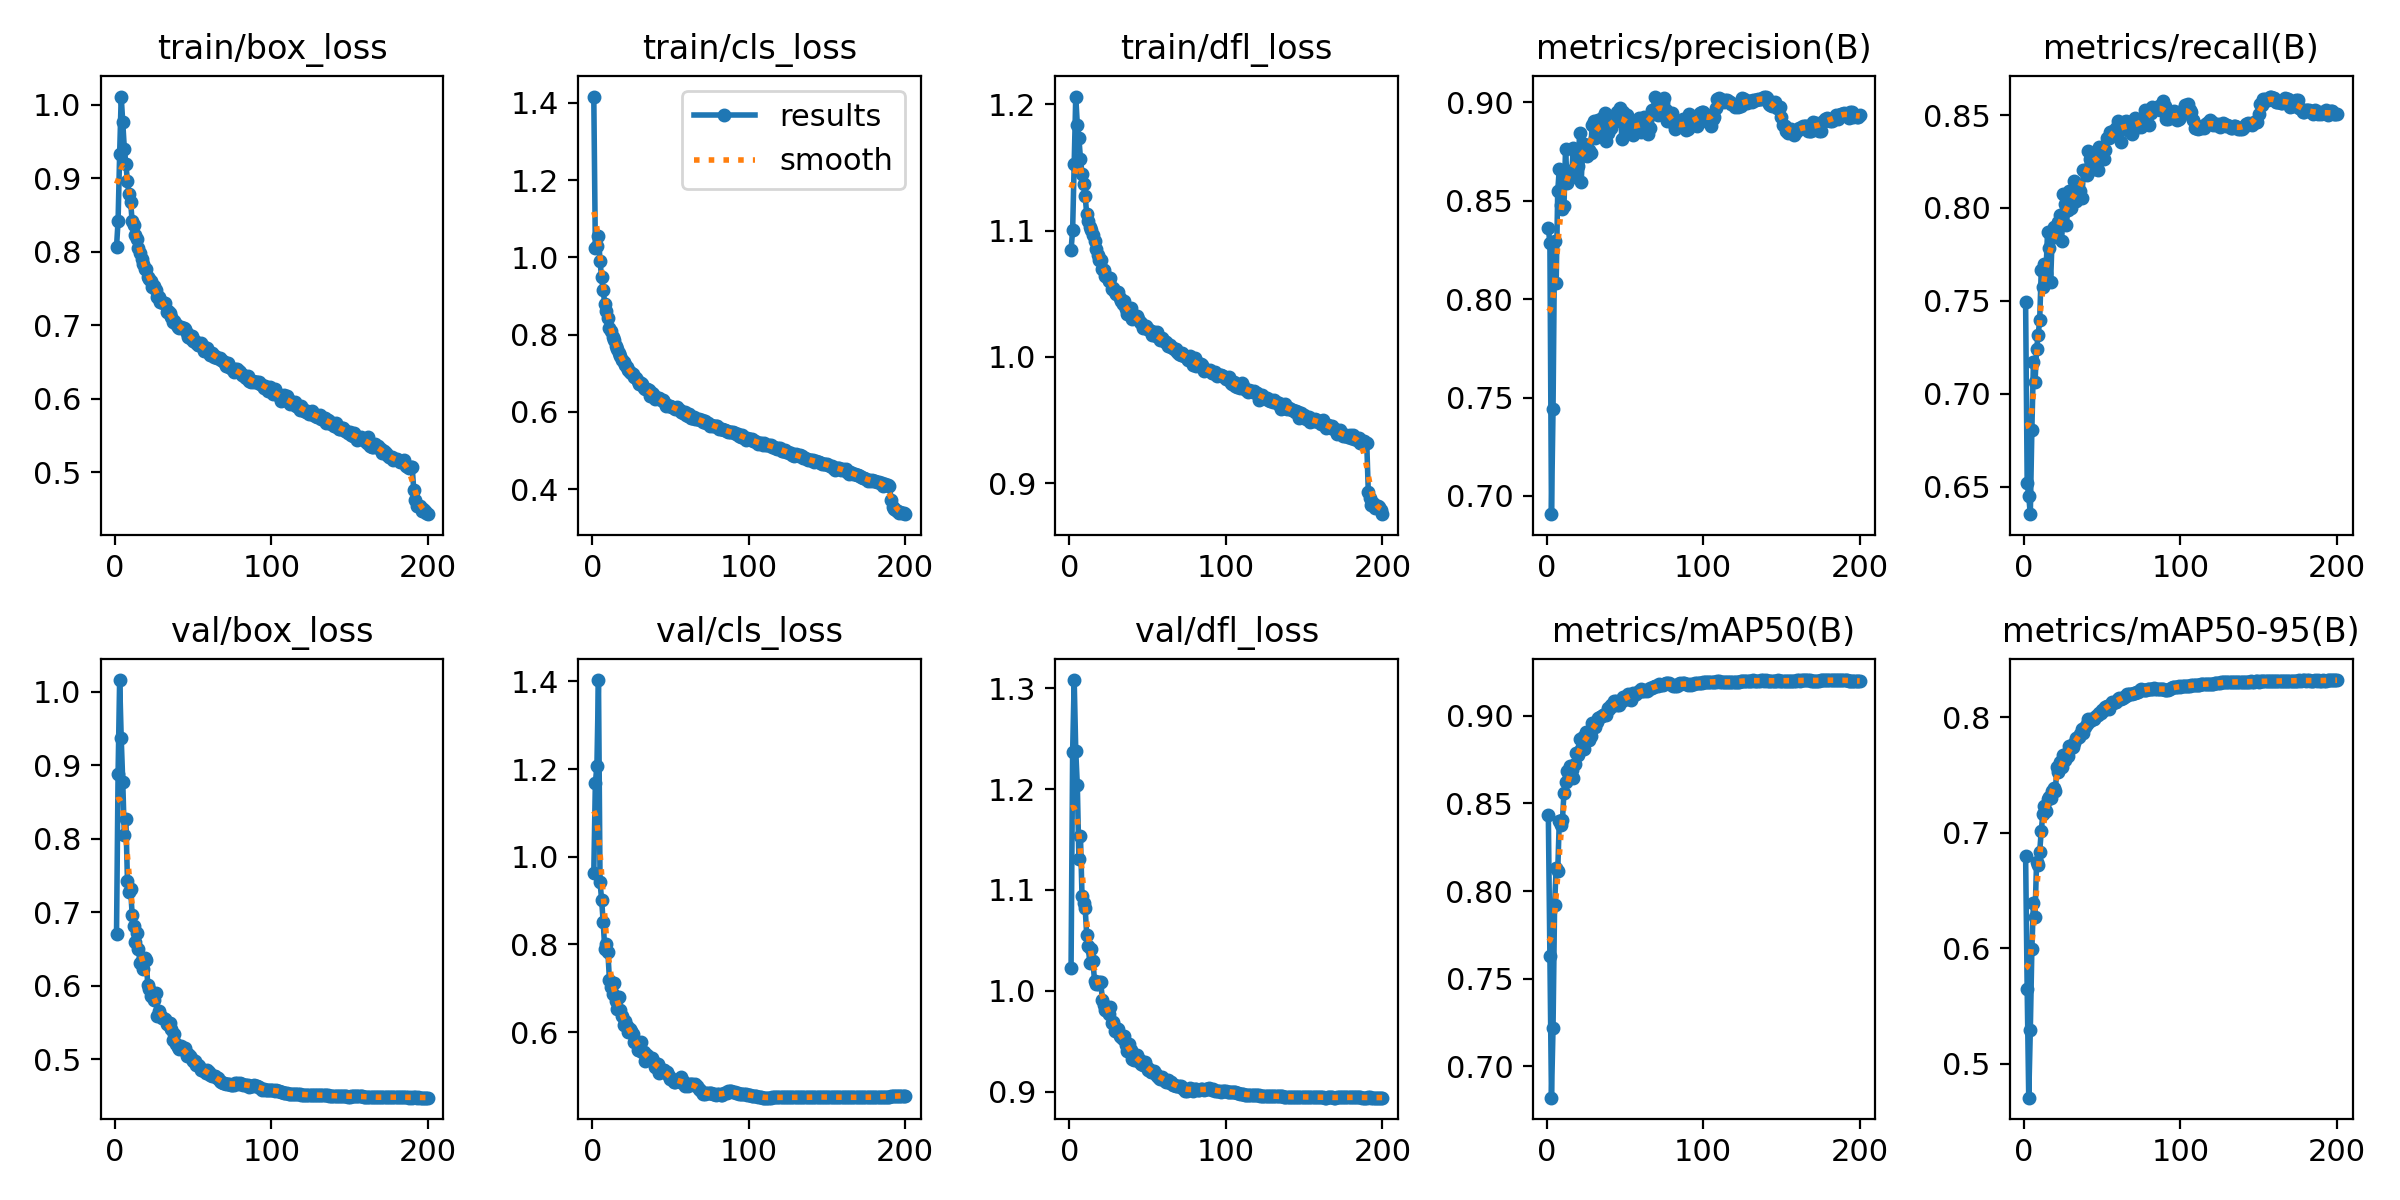

Data behind this chart, as committed beside it:
epoch, time, train/box_loss, train/cls_loss, train/dfl_loss, metrics/precision(B), metrics/recall(B), metrics/mAP50(B), metrics/mAP50-95(B), val/box_loss, val/cls_loss, val/dfl_loss, lr/pg0, lr/pg1, lr/pg2
1, 112.9, 0.8063, 1.416, 1.085, 0.8364, 0.7491, 0.8433, 0.6797, 0.6703, 0.9627, 1.023, 0.003323, 0.003323, 0.003323
2, 224.5, 0.8415, 1.023, 1.1, 0.8283, 0.6523, 0.763, 0.5644, 0.8884, 1.167, 1.236, 0.006623, 0.006623, 0.006623
3, 335.5, 0.9324, 1.03, 1.153, 0.6907, 0.645, 0.6821, 0.4706, 1.016, 1.207, 1.308, 0.00989, 0.00989, 0.00989
4, 447, 1.011, 1.056, 1.206, 0.7441, 0.6353, 0.7222, 0.529, 0.9373, 1.403, 1.238, 0.009851, 0.009851, 0.009851
5, 558.1, 0.9766, 0.9896, 1.184, 0.8296, 0.6807, 0.7922, 0.5995, 0.8767, 0.9416, 1.204, 0.009802, 0.009802, 0.009802
6, 668.9, 0.9401, 0.9484, 1.173, 0.8082, 0.717, 0.8131, 0.6392, 0.8047, 0.9021, 1.131, 0.009753, 0.009753, 0.009753
7, 779.6, 0.9188, 0.9154, 1.157, 0.8549, 0.7061, 0.8113, 0.6267, 0.8266, 0.8514, 1.154, 0.009703, 0.009703, 0.009703
8, 890.4, 0.8954, 0.8793, 1.145, 0.8661, 0.7239, 0.8397, 0.6745, 0.7418, 0.7903, 1.094, 0.009654, 0.009654, 0.009654
9, 1001, 0.8789, 0.8617, 1.137, 0.8477, 0.7314, 0.8375, 0.6723, 0.7269, 0.8005, 1.087, 0.009604, 0.009604, 0.009604
10, 1112, 0.8676, 0.844, 1.127, 0.8456, 0.7397, 0.8404, 0.6834, 0.7321, 0.7828, 1.082, 0.009555, 0.009555, 0.009555
11, 1224, 0.8414, 0.8164, 1.113, 0.8474, 0.7667, 0.856, 0.7016, 0.6966, 0.7198, 1.055, 0.009505, 0.009505, 0.009505
12, 1335, 0.8367, 0.8092, 1.108, 0.8764, 0.7574, 0.8623, 0.7158, 0.6804, 0.7028, 1.044, 0.009456, 0.009456, 0.009456
13, 1446, 0.8223, 0.7946, 1.103, 0.859, 0.7698, 0.8687, 0.7234, 0.6595, 0.6867, 1.027, 0.009406, 0.009406, 0.009406
14, 1557, 0.8166, 0.7851, 1.1, 0.8652, 0.7649, 0.8663, 0.7185, 0.6721, 0.7114, 1.041, 0.009357, 0.009357, 0.009357
15, 1668, 0.8048, 0.7715, 1.097, 0.8615, 0.7868, 0.8713, 0.7291, 0.6498, 0.6704, 1.03, 0.009307, 0.009307, 0.009307
16, 1779, 0.7977, 0.7629, 1.092, 0.8645, 0.7785, 0.869, 0.7311, 0.631, 0.652, 1.01, 0.009258, 0.009258, 0.009258
17, 1890, 0.7894, 0.7513, 1.085, 0.877, 0.7604, 0.8645, 0.7304, 0.634, 0.6804, 1.007, 0.009208, 0.009208, 0.009208
18, 2000, 0.7836, 0.7434, 1.08, 0.8637, 0.7851, 0.8727, 0.7363, 0.6229, 0.6512, 1.006, 0.009158, 0.009158, 0.009158
19, 2111, 0.7766, 0.7351, 1.076, 0.8737, 0.7897, 0.879, 0.7389, 0.6382, 0.6371, 1.009, 0.009109, 0.009109, 0.009109
20, 2222, 0.7764, 0.7287, 1.077, 0.8677, 0.7844, 0.8773, 0.7358, 0.6345, 0.6163, 1.008, 0.009059, 0.009059, 0.009059
21, 2332, 0.7657, 0.7216, 1.07, 0.8842, 0.7871, 0.8869, 0.7569, 0.6004, 0.626, 0.9914, 0.00901, 0.00901, 0.00901
22, 2443, 0.7627, 0.7157, 1.069, 0.8595, 0.7922, 0.8809, 0.7528, 0.5954, 0.6142, 0.9857, 0.00896, 0.00896, 0.00896
23, 2554, 0.7596, 0.7082, 1.064, 0.8771, 0.796, 0.8877, 0.7614, 0.5862, 0.5994, 0.9814, 0.008911, 0.008911, 0.008911
24, 2665, 0.7514, 0.7039, 1.063, 0.8788, 0.7824, 0.881, 0.7566, 0.5901, 0.6078, 0.98, 0.008861, 0.008861, 0.008861
25, 2776, 0.753, 0.7, 1.06, 0.8784, 0.8077, 0.8909, 0.767, 0.5809, 0.6019, 0.9767, 0.008812, 0.008812, 0.008812
26, 2886, 0.7472, 0.6974, 1.062, 0.8725, 0.8024, 0.89, 0.7627, 0.5896, 0.5963, 0.984, 0.008762, 0.008762, 0.008762
27, 2997, 0.7383, 0.6892, 1.054, 0.8759, 0.791, 0.8863, 0.7681, 0.5592, 0.5768, 0.9682, 0.008713, 0.008713, 0.008713
28, 3108, 0.7383, 0.6884, 1.055, 0.8742, 0.7991, 0.8883, 0.7664, 0.5652, 0.5768, 0.9687, 0.008663, 0.008663, 0.008663
29, 3219, 0.7311, 0.6797, 1.052, 0.8886, 0.8089, 0.8958, 0.775, 0.5605, 0.5588, 0.9598, 0.008614, 0.008614, 0.008614
30, 3329, 0.7315, 0.6723, 1.05, 0.8905, 0.8002, 0.8942, 0.7736, 0.5555, 0.5602, 0.9628, 0.008564, 0.008564, 0.008564
31, 3440, 0.7294, 0.6746, 1.051, 0.8819, 0.8058, 0.8933, 0.7742, 0.5559, 0.5768, 0.9617, 0.008515, 0.008515, 0.008515
32, 3551, 0.7306, 0.6724, 1.046, 0.8837, 0.8147, 0.8963, 0.7775, 0.5541, 0.5534, 0.9552, 0.008466, 0.008466, 0.008466
33, 3661, 0.7173, 0.6613, 1.044, 0.8911, 0.8039, 0.8985, 0.7818, 0.5473, 0.5539, 0.9547, 0.008416, 0.008416, 0.008416
34, 3772, 0.719, 0.66, 1.042, 0.8866, 0.8109, 0.8991, 0.7821, 0.548, 0.5345, 0.9526, 0.008367, 0.008367, 0.008367
35, 3883, 0.7163, 0.6586, 1.044, 0.8921, 0.8087, 0.8999, 0.7829, 0.5492, 0.5475, 0.9552, 0.008317, 0.008317, 0.008317
36, 3993, 0.7105, 0.6562, 1.038, 0.8885, 0.8089, 0.9006, 0.7857, 0.5406, 0.5419, 0.9464, 0.008268, 0.008268, 0.008268
37, 4104, 0.7041, 0.6422, 1.034, 0.8948, 0.8056, 0.901, 0.7893, 0.5264, 0.5394, 0.9404, 0.008218, 0.008218, 0.008218
38, 4214, 0.7061, 0.6483, 1.035, 0.8805, 0.8205, 0.9005, 0.7863, 0.5339, 0.5401, 0.9475, 0.008169, 0.008169, 0.008169
39, 4325, 0.7022, 0.6474, 1.039, 0.8845, 0.8207, 0.9043, 0.7915, 0.5208, 0.5333, 0.941, 0.008119, 0.008119, 0.008119
40, 4436, 0.6974, 0.6336, 1.03, 0.8893, 0.8177, 0.9037, 0.7943, 0.5158, 0.5196, 0.9327, 0.00807, 0.00807, 0.00807
41, 4546, 0.6966, 0.6359, 1.033, 0.8872, 0.8308, 0.9059, 0.7981, 0.5141, 0.5193, 0.9319, 0.00802, 0.00802, 0.00802
42, 4657, 0.6973, 0.6366, 1.032, 0.8893, 0.8262, 0.9054, 0.7968, 0.5173, 0.527, 0.9336, 0.007971, 0.007971, 0.007971
43, 4768, 0.6956, 0.6351, 1.032, 0.8918, 0.8282, 0.9081, 0.7981, 0.5133, 0.5073, 0.9365, 0.007921, 0.007921, 0.007921
44, 4878, 0.6965, 0.6297, 1.03, 0.8903, 0.8273, 0.9083, 0.7987, 0.5124, 0.5145, 0.9306, 0.007872, 0.007872, 0.007872
45, 4989, 0.6945, 0.6313, 1.028, 0.8953, 0.8208, 0.906, 0.7983, 0.5146, 0.5143, 0.9315, 0.007822, 0.007822, 0.007822
46, 5100, 0.6887, 0.6263, 1.027, 0.8958, 0.8256, 0.9061, 0.8014, 0.5041, 0.5135, 0.9276, 0.007772, 0.007772, 0.007772
47, 5210, 0.6839, 0.615, 1.023, 0.897, 0.8202, 0.9082, 0.8018, 0.5066, 0.5061, 0.9264, 0.007723, 0.007723, 0.007723
48, 5321, 0.6823, 0.6188, 1.023, 0.8814, 0.8328, 0.9086, 0.8032, 0.504, 0.5078, 0.9297, 0.007673, 0.007673, 0.007673
49, 5432, 0.6858, 0.6154, 1.025, 0.8951, 0.8279, 0.9104, 0.8039, 0.5006, 0.5006, 0.9258, 0.007624, 0.007624, 0.007624
50, 5542, 0.6786, 0.6157, 1.022, 0.8894, 0.832, 0.9102, 0.806, 0.4976, 0.4925, 0.922, 0.007574, 0.007574, 0.007574
51, 5653, 0.6786, 0.6115, 1.021, 0.8937, 0.8261, 0.9095, 0.8064, 0.4968, 0.4931, 0.9226, 0.007525, 0.007525, 0.007525
52, 5764, 0.6757, 0.6099, 1.02, 0.8913, 0.8314, 0.9123, 0.8091, 0.4913, 0.4867, 0.9193, 0.007476, 0.007476, 0.007476
53, 5875, 0.6728, 0.6064, 1.017, 0.889, 0.8379, 0.9117, 0.8099, 0.4913, 0.4865, 0.9193, 0.007426, 0.007426, 0.007426
54, 5986, 0.673, 0.6117, 1.02, 0.8849, 0.8376, 0.9087, 0.8073, 0.4903, 0.4917, 0.9205, 0.007377, 0.007377, 0.007377
55, 6096, 0.6758, 0.6086, 1.016, 0.8833, 0.841, 0.9127, 0.8103, 0.4844, 0.4902, 0.9179, 0.007327, 0.007327, 0.007327
56, 6207, 0.6722, 0.6046, 1.019, 0.8862, 0.8393, 0.912, 0.813, 0.4846, 0.4866, 0.9156, 0.007278, 0.007278, 0.007278
57, 6317, 0.6649, 0.5994, 1.015, 0.89, 0.8412, 0.9122, 0.8125, 0.4843, 0.4968, 0.9136, 0.007228, 0.007228, 0.007228
58, 6428, 0.6663, 0.5974, 1.014, 0.8893, 0.8415, 0.9135, 0.8135, 0.4809, 0.4891, 0.9124, 0.007178, 0.007178, 0.007178
59, 6539, 0.6689, 0.6003, 1.015, 0.892, 0.8428, 0.9141, 0.8129, 0.4849, 0.4776, 0.9151, 0.007129, 0.007129, 0.007129
60, 6650, 0.6616, 0.5928, 1.013, 0.8849, 0.8468, 0.9153, 0.8154, 0.4822, 0.4802, 0.9125, 0.007079, 0.007079, 0.007079
... 140 more rows
